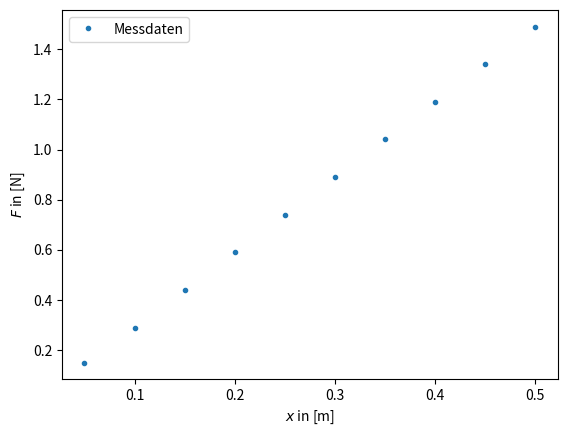

Here is the Python script that generated this plot:
import numpy as np
import matplotlib.pyplot as plt

x = [0.05, 0.10, 0.15, 0.20, 0.25, 0.30, 0.35, 0.40, 0.45, 0.50]
print(x)
F = [0.15, 0.29, 0.44, 0.59, 0.74, 0.89, 1.04, 1.19, 1.34, 1.49]
print(F)

a = [0, 0, 0, 0, 0, 0, 0, 0, 0, 0]

for i in range(0, 10):
    a[i] = x[i]/F[i]

b = np.sum(a)
print('Der Mittelwert der Federkonstante beträgt: ', b/10, 'kg/s^2.')

plt.plot(x, F, '.', label = 'Messdaten')
plt.xlabel(r"$x$ in [m]")
plt.ylabel(r"$F$ in [N]")
plt.legend(loc = 'best')
plt.show()